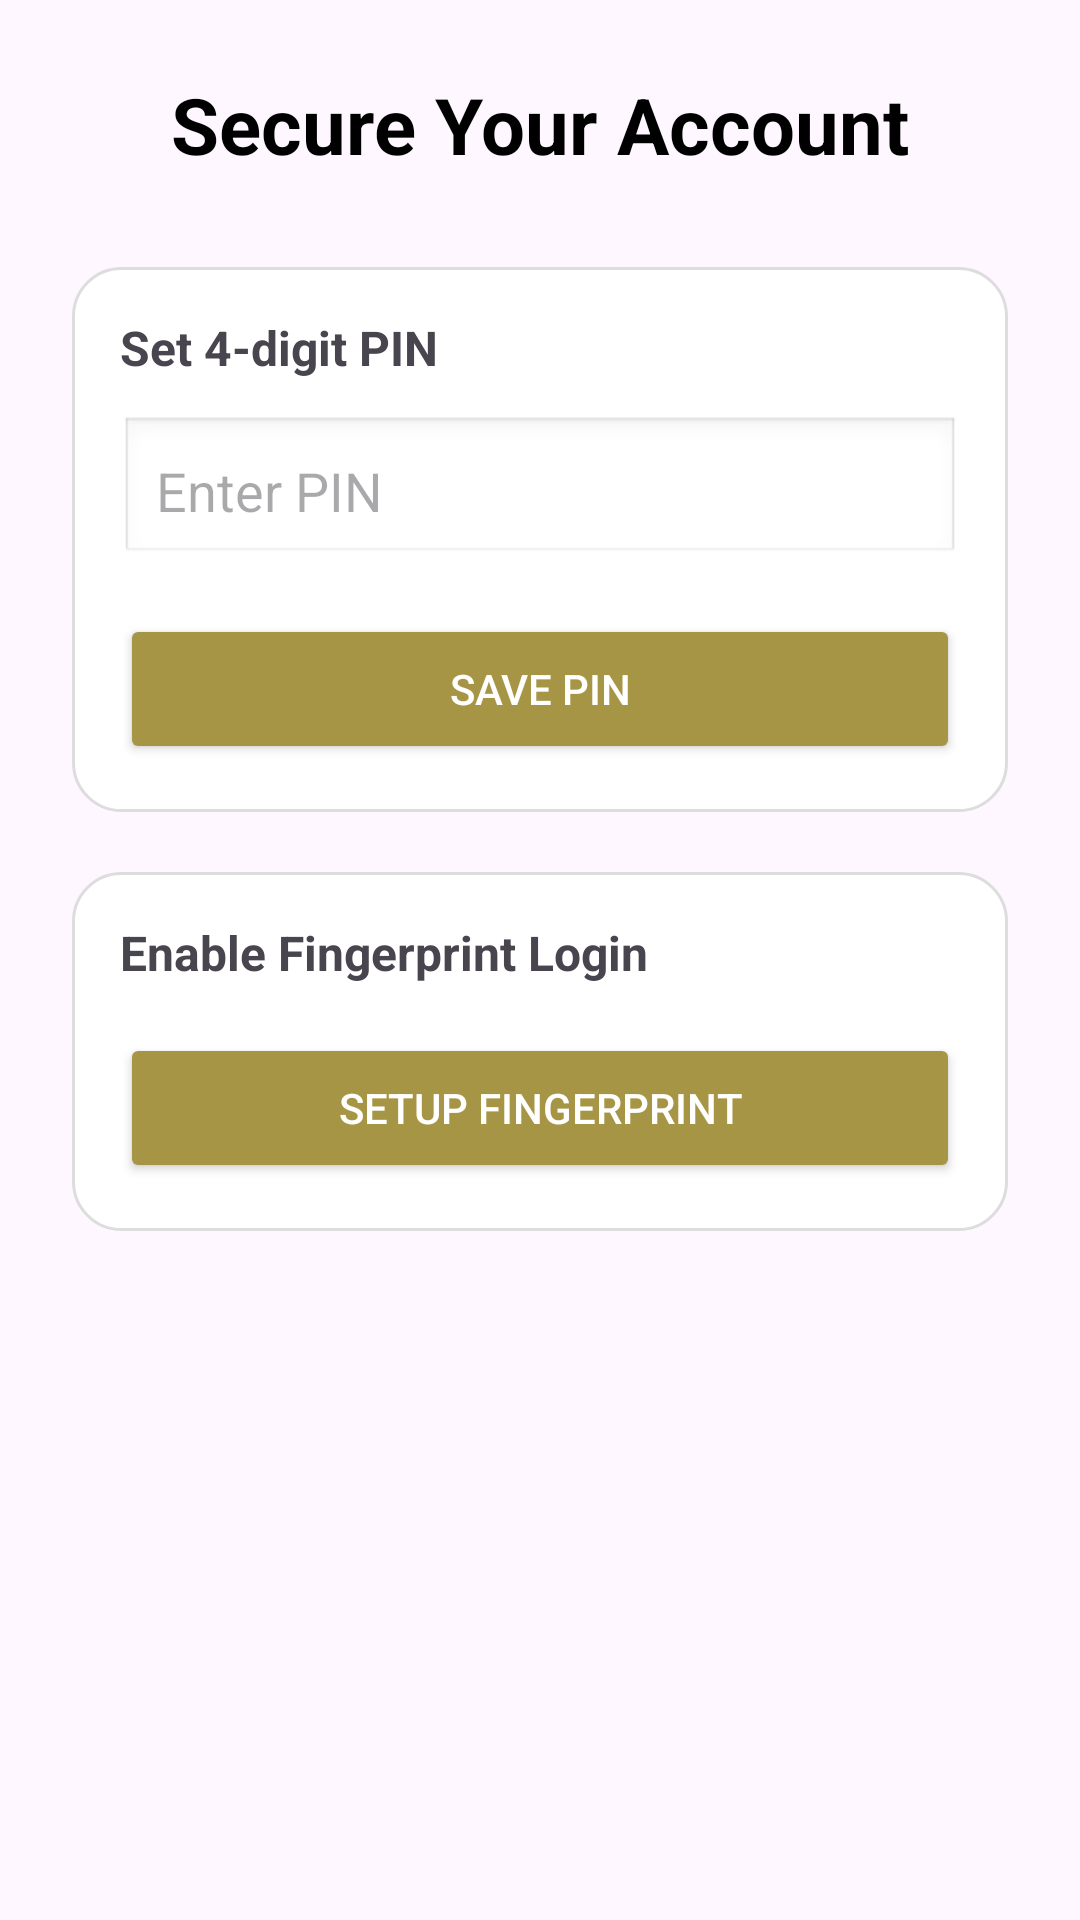

Reconstruct the res/layout file that produces this screen, plus the resources it refers to.
<!-- AndroidManifest.xml: application theme Theme.BharatBhraman -->
<!-- res/layout/activity_security.xml -->
<?xml version="1.0" encoding="utf-8"?>
<ScrollView
    xmlns:android="http://schemas.android.com/apk/res/android"
    xmlns:app="http://schemas.android.com/apk/res-auto"
    android:layout_width="match_parent"
    android:layout_height="match_parent"
    android:background="@drawable/back"
    android:fitsSystemWindows="true"
    android:padding="24dp">

    <LinearLayout
        android:orientation="vertical"
        android:layout_width="match_parent"
        android:layout_height="wrap_content"
        android:gravity="center_horizontal">

        <TextView
            android:id="@+id/title"
            android:text="Secure Your Account"
            android:textSize="26sp"
            android:textStyle="bold"
            android:textColor="@android:color/black"
            android:layout_width="wrap_content"
            android:layout_height="wrap_content"
            android:layout_marginBottom="30dp"/>

        
        <LinearLayout
            android:orientation="vertical"
            android:padding="16dp"
            android:background="@drawable/rounded_card"
            android:layout_width="match_parent"
            android:layout_height="wrap_content"
            android:layout_marginBottom="20dp">

            <TextView
                android:text="Set 4-digit PIN"
                android:textSize="16sp"
                android:textStyle="bold"
                android:layout_width="wrap_content"
                android:layout_height="wrap_content"/>

            <EditText
                android:id="@+id/pinInput"
                android:hint="Enter PIN"
                android:inputType="numberPassword"
                android:maxLength="4"
                android:layout_width="match_parent"
                android:layout_height="50dp"
                android:layout_marginTop="12dp"
                android:padding="12dp"
                android:background="@android:drawable/edit_text"/>

            <Button
                android:id="@+id/savePin"
                android:text="Save PIN"
                android:layout_width="match_parent"
                android:layout_height="50dp"
                android:layout_marginTop="16dp"
                android:backgroundTint="#A79546"
                android:textColor="@color/white"/>
        </LinearLayout>

        
        <LinearLayout
            android:orientation="vertical"
            android:padding="16dp"
            android:background="@drawable/rounded_card"
            android:layout_width="match_parent"
            android:layout_height="wrap_content">

            <TextView
                android:text="Enable Fingerprint Login"
                android:textSize="16sp"
                android:textStyle="bold"
                android:layout_width="wrap_content"
                android:layout_height="wrap_content"/>

            <Button
                android:id="@+id/setupFingerprint"
                android:text="Setup Fingerprint"
                android:layout_width="match_parent"
                android:layout_height="50dp"
                android:layout_marginTop="16dp"
                android:backgroundTint="#A79546"
                android:textColor="@android:color/white"/>
        </LinearLayout>

    </LinearLayout>
</ScrollView>
<!-- resources referenced by this layout -->
<resources>
  <color name="white">#FFFFFFFF</color>
  <!-- drawable rounded_card (drawable) -->
  <?xml version="1.0" encoding="utf-8"?>
  <shape xmlns:android="http://schemas.android.com/apk/res/android"
      android:shape="rectangle">
      <solid android:color="@android:color/white"/>
      <corners android:radius="16dp"/>
      <padding
          android:left="12dp"
          android:top="12dp"
          android:right="12dp"
          android:bottom="12dp"/>
      <stroke
          android:width="1dp"
          android:color="#DDDDDD"/>
  </shape>
  <style name="Theme.BharatBhraman" parent="Base.Theme.BharatBhraman" />
  <style name="Base.Theme.BharatBhraman" parent="Theme.Material3.Light.NoActionBar">
  
          
          <item name="android:statusBarColor">@android:color/transparent</item>
  
          
          <item name="android:windowLightStatusBar">true</item>
  
      </style>
</resources>
